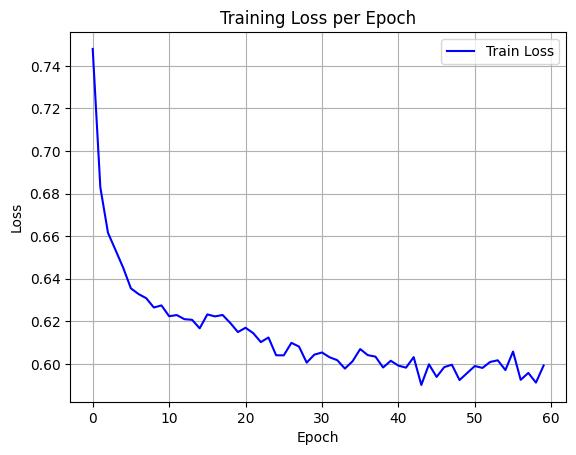

Values plotted in this chart, from the file beside it:
epoch, train_loss
0, 0.748
1, 0.6829
2, 0.6616
3, 0.6534
4, 0.6451
5, 0.6355
6, 0.6328
7, 0.6309
8, 0.6265
9, 0.6275
10, 0.6224
11, 0.6229
12, 0.621
13, 0.6207
14, 0.6167
15, 0.6232
16, 0.6223
17, 0.623
18, 0.6192
19, 0.615
20, 0.617
21, 0.6145
22, 0.6102
23, 0.6124
24, 0.6041
25, 0.604
26, 0.6099
27, 0.6081
28, 0.6006
29, 0.6043
30, 0.6054
31, 0.6031
32, 0.6017
33, 0.5978
34, 0.6012
35, 0.607
36, 0.6041
37, 0.6034
38, 0.5983
39, 0.6015
40, 0.5992
41, 0.5982
42, 0.6032
43, 0.5901
44, 0.5998
45, 0.5939
46, 0.5985
47, 0.5996
48, 0.5924
49, 0.5957
50, 0.599
51, 0.5981
52, 0.6009
53, 0.6017
54, 0.5971
55, 0.6058
56, 0.5925
57, 0.5958
58, 0.5912
59, 0.5992
